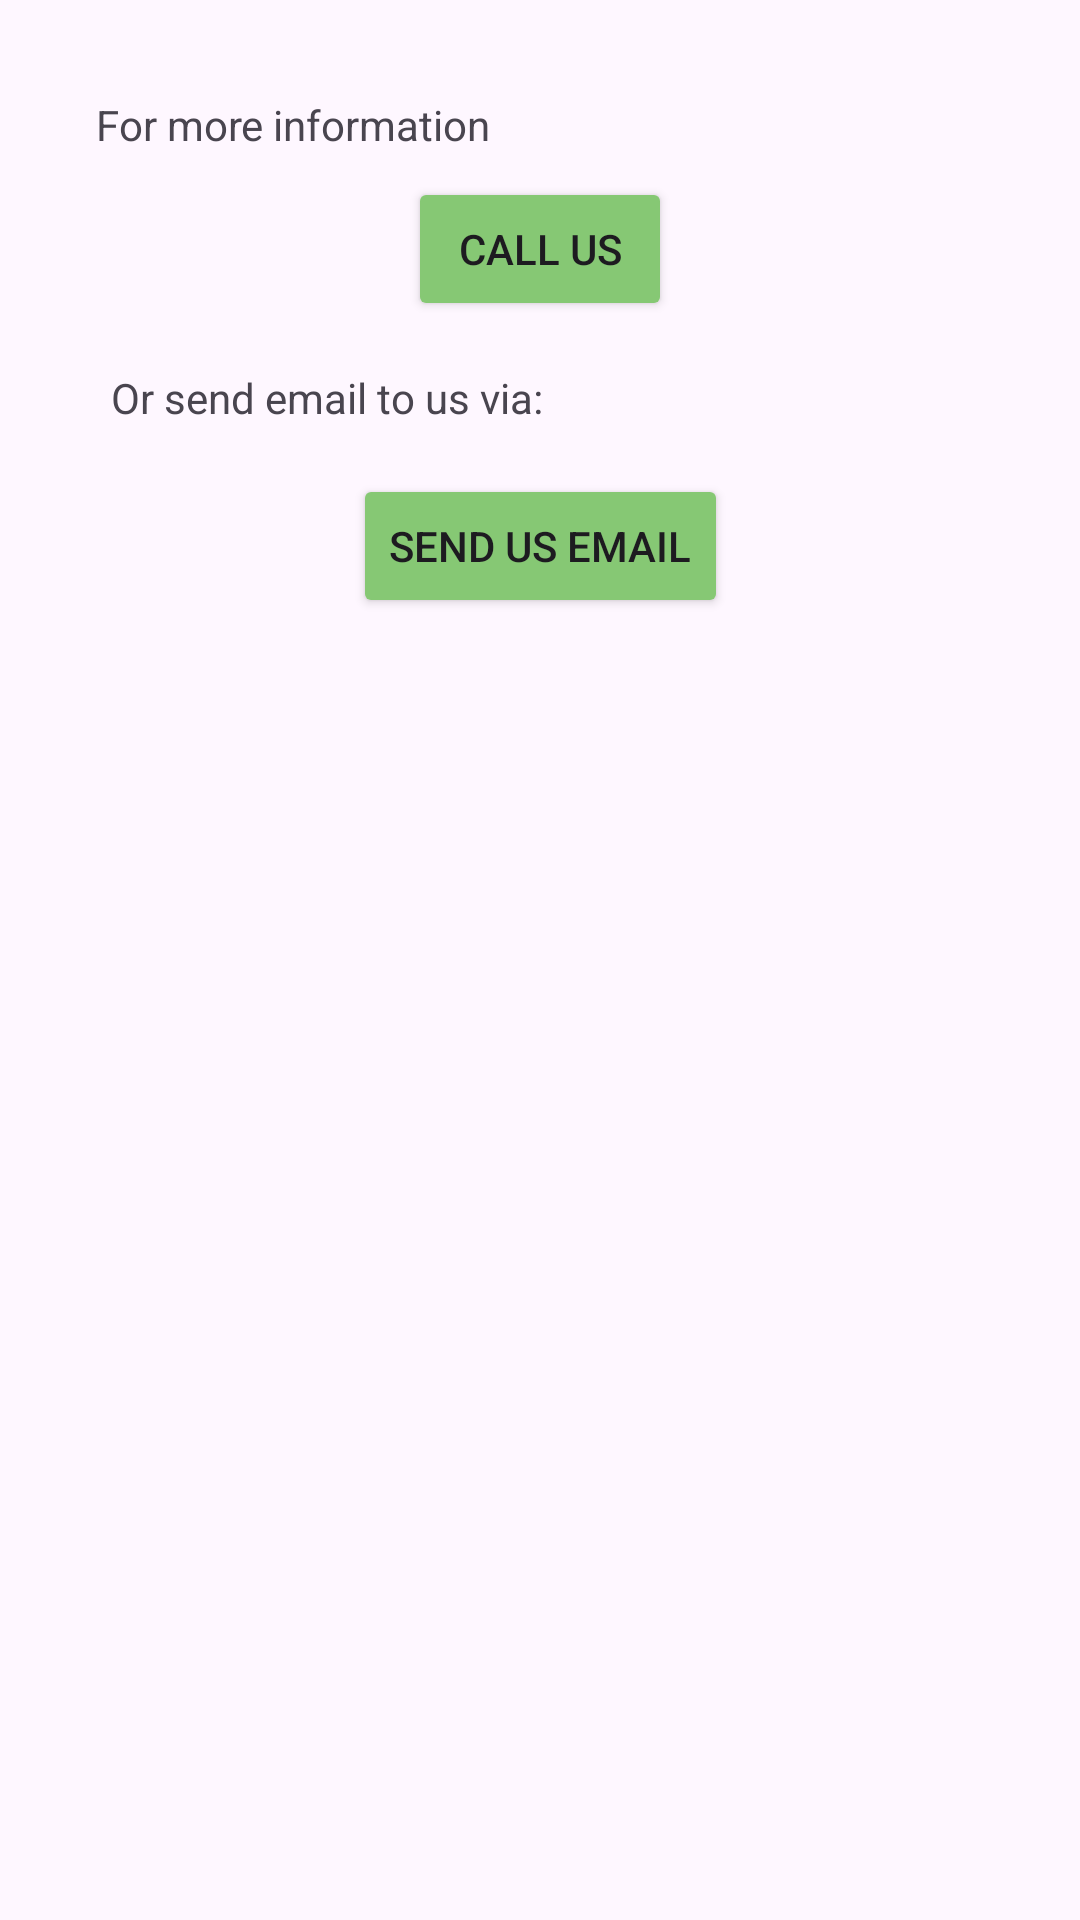

Write the Android layout XML for this screen, with the resource values it uses.
<!-- AndroidManifest.xml: application theme Theme.FoodiePal -->
<!-- res/layout/fragment_contact.xml -->
<?xml version="1.0" encoding="utf-8"?>
<androidx.constraintlayout.widget.ConstraintLayout xmlns:android="http://schemas.android.com/apk/res/android"
    xmlns:app="http://schemas.android.com/apk/res-auto"
    xmlns:tools="http://schemas.android.com/tools"
    android:layout_width="match_parent"
    android:layout_height="match_parent"
    tools:context=".views.MealPlanerFragment">


    <TextView
        android:id="@+id/tvCall"
        android:layout_width="wrap_content"
        android:layout_height="wrap_content"
        android:layout_marginStart="32dp"
        android:layout_marginTop="32dp"
        android:text="@string/contact_message_call"
        app:layout_constraintStart_toStartOf="parent"
        app:layout_constraintTop_toTopOf="parent" />

    <Button
        android:id="@+id/btnCall"
        android:layout_width="wrap_content"
        android:layout_height="wrap_content"
        android:layout_marginTop="8dp"
        android:text="@string/contact_call_us"
        android:backgroundTint="@color/accent"
        app:layout_constraintEnd_toEndOf="parent"
        app:layout_constraintStart_toStartOf="parent"
        app:layout_constraintTop_toBottomOf="@+id/tvCall" />

    <TextView
        android:id="@+id/tvEmail"
        android:layout_width="wrap_content"
        android:layout_height="wrap_content"
        android:layout_marginStart="37dp"
        android:layout_marginTop="16dp"
        android:text="@string/contact_message_email"
        app:layout_constraintStart_toStartOf="parent"
        app:layout_constraintTop_toBottomOf="@+id/btnCall" />

    <Button
        android:id="@+id/btnEmail"
        android:layout_width="wrap_content"
        android:layout_height="wrap_content"
        android:layout_marginTop="16dp"
        android:text="@string/contact_send_us_email"
        android:backgroundTint="@color/accent"
        app:layout_constraintEnd_toEndOf="parent"
        app:layout_constraintStart_toStartOf="parent"
        app:layout_constraintTop_toBottomOf="@+id/tvEmail" />
</androidx.constraintlayout.widget.ConstraintLayout>
<!-- resources referenced by this layout -->
<resources>
  <color name="accent">#86C874</color>
  <string name="contact_call_us">Call Us</string>
  <string name="contact_message_call">For more information</string>
  <string name="contact_message_email">Or send email to us via:</string>
  <string name="contact_send_us_email">Send Us Email</string>
  <style name="Theme.FoodiePal" parent="Base.Theme.FoodiePal" />
  <style name="Base.Theme.FoodiePal" parent="Theme.Material3.DayNight.NoActionBar">
          
           <item name="colorPrimary">@color/primary</item>
          <item name="colorAccent">@color/accent</item>
          <item name="colorSecondary">@color/secondary</item>
      </style>
  <color name="primary">#FC5000</color>
  <color name="secondary">#FFAC00</color>
</resources>
